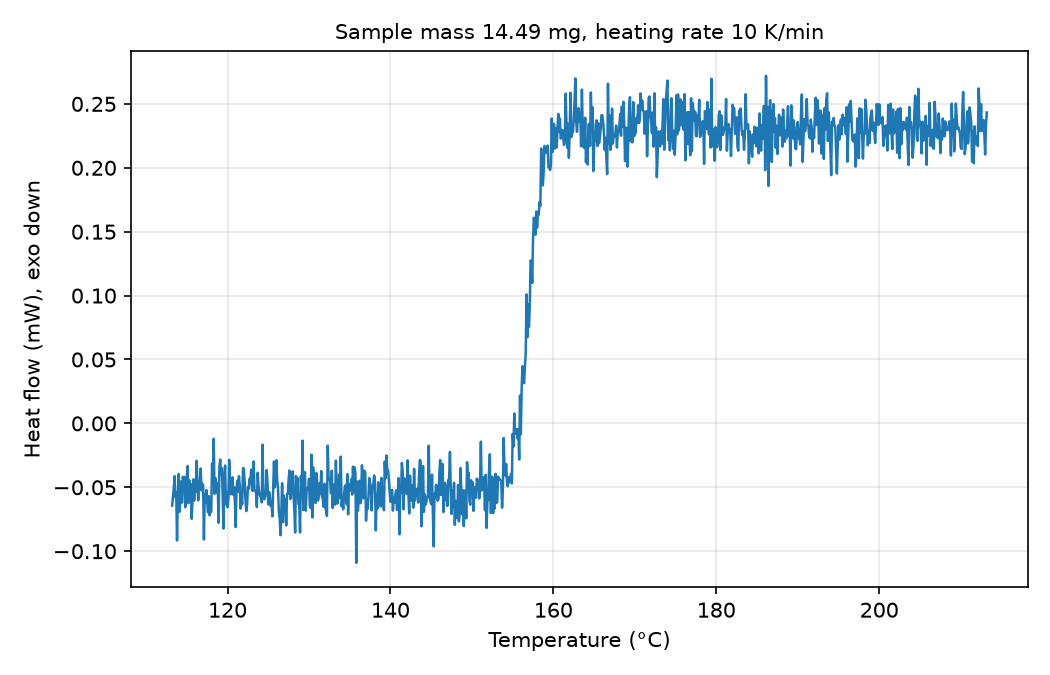

Source data for this figure (header and first rows):
# sample_mass_mg=14.49, heating_rate_K_per_min=10, exo=down
Temperature (°C), Heat flow (mW)
113.2, -0.06436
113.3, -0.05757
113.4, -0.05063
113.5, -0.04129
113.6, -0.05774
113.7, -0.05391
113.8, -0.09161
113.9, -0.05592
114, -0.03964
114.1, -0.06914
114.2, -0.061
114.3, -0.04538
114.4, -0.0619
114.5, -0.04177
114.6, -0.04449
114.7, -0.04191
114.8, -0.0656
114.9, -0.06111
115, -0.04126
115.1, -0.03338
115.2, -0.06248
115.3, -0.04447
115.4, -0.05866
115.5, -0.04755
115.6, -0.07465
115.7, -0.05949
115.8, -0.04374
115.9, -0.06046
116, -0.04841
116.1, -0.05341
116.2, -0.02926
116.3, -0.04742
116.4, -0.06016
116.5, -0.04634
116.6, -0.04494
116.7, -0.03525
116.8, -0.05241
116.9, -0.04717
117, -0.04838
117.1, -0.09086
117.2, -0.05533
117.3, -0.06189
117.4, -0.05218
117.5, -0.06071
117.6, -0.06953
117.7, -0.05686
117.8, -0.07193
117.9, -0.06845
118, -0.0691
118.1, -0.03125
118.2, -0.04602
118.3, -0.012
118.4, -0.05511
118.5, -0.04273
118.6, -0.05398
118.7, -0.04661
118.8, -0.05032
118.9, -0.07781
119, -0.03359
... 942 more rows
